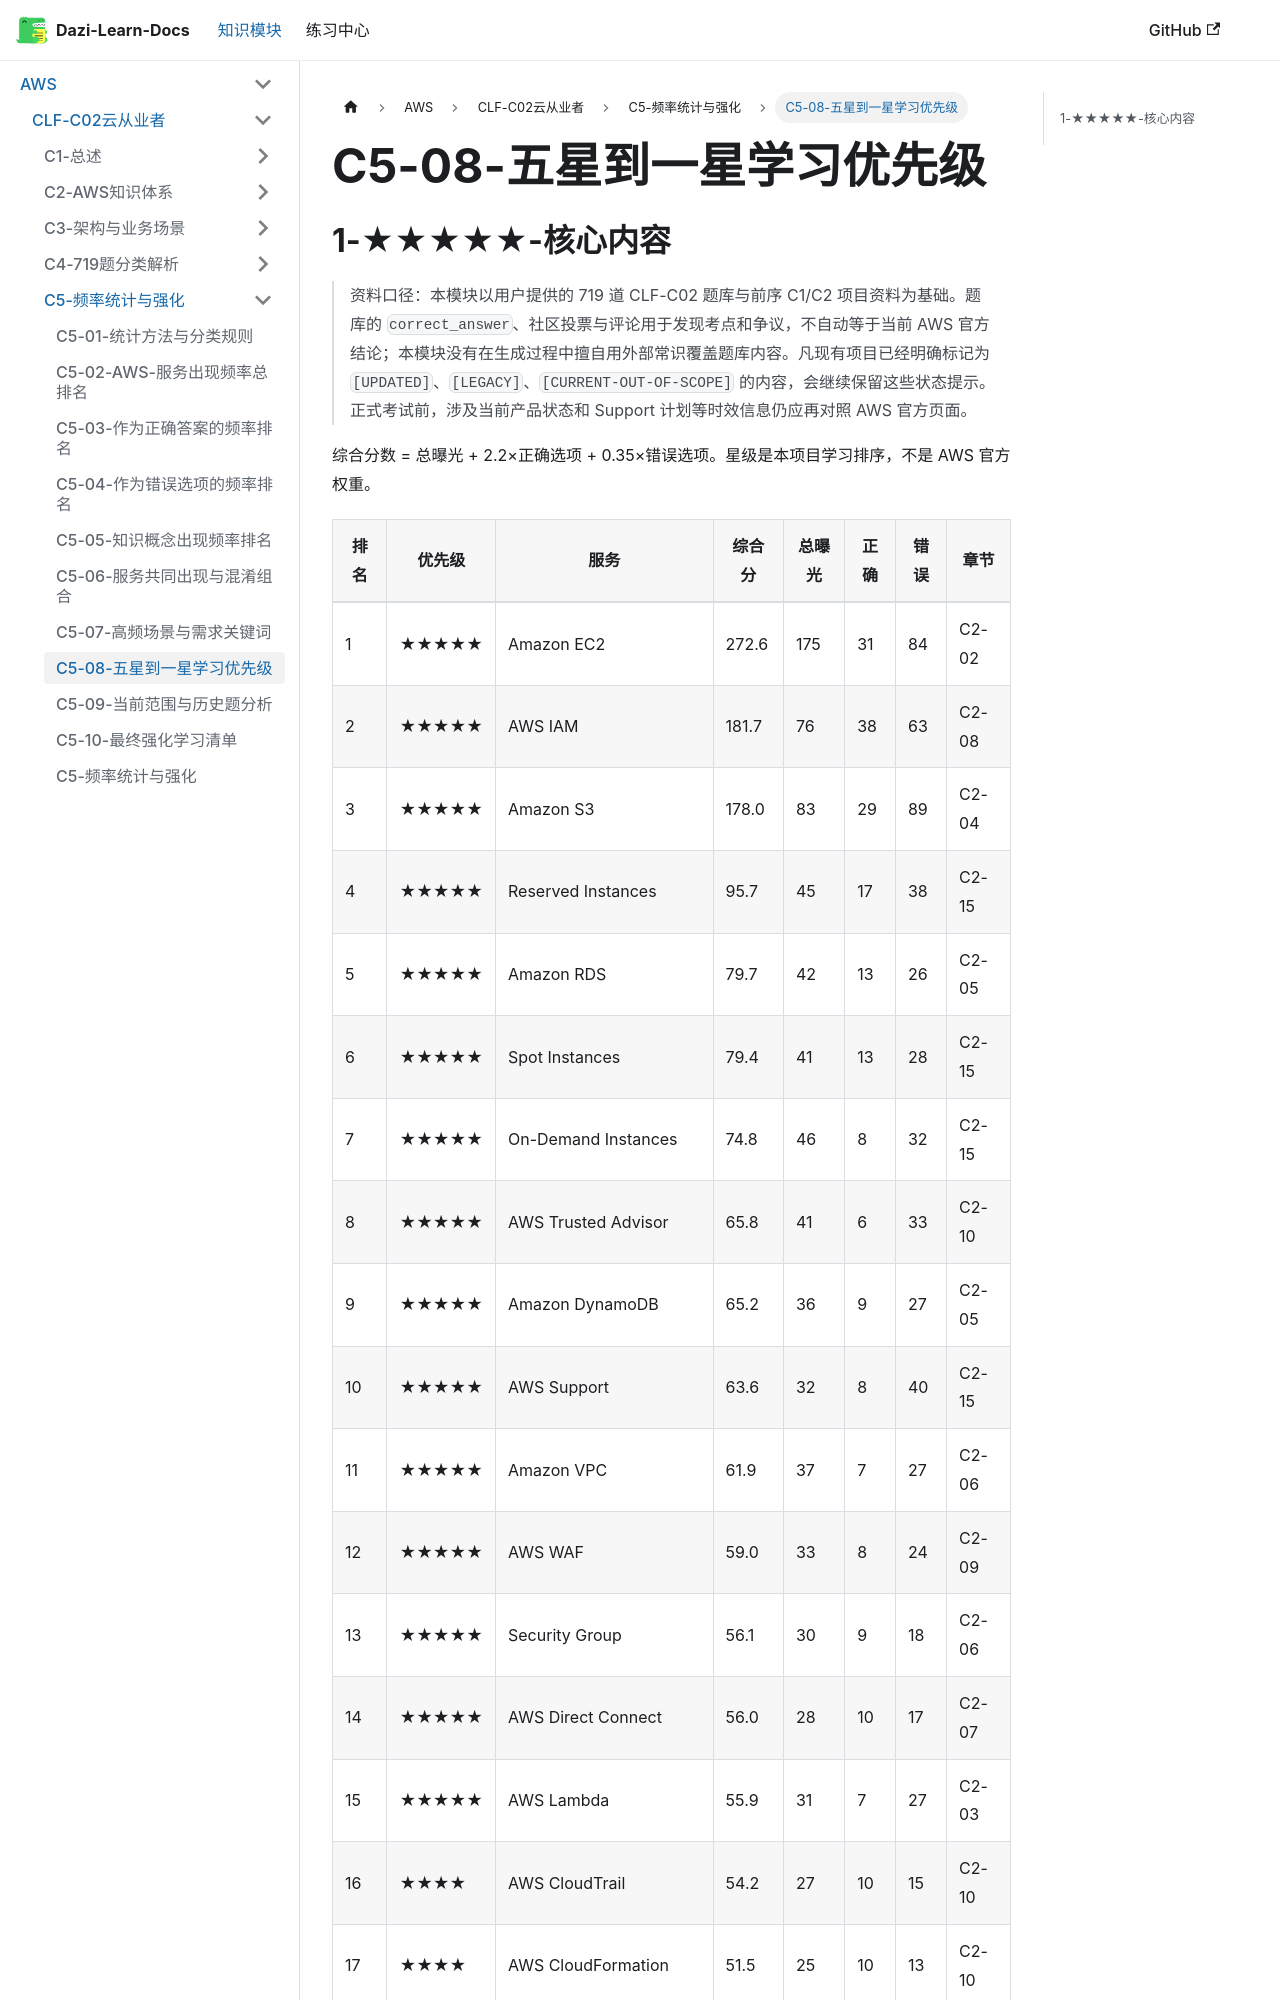

repository: weizhiqimail/dazi-learn-docs · page: docs/aws/clf-c02/C5-频率统计与强化/C5-08-五星到一星学习优先级.html · generator: docusaurus

# C5-08-五星到一星学习优先级

## 1-★★★★★-核心内容

> 资料口径：本模块以用户提供的 719 道 CLF-C02 题库与前序 C1/C2 项目资料为基础。题库的 `correct_answer`、社区投票与评论用于发现考点和争议，不自动等于当前 AWS 官方结论；本模块没有在生成过程中擅自用外部常识覆盖题库内容。凡现有项目已经明确标记为 `[UPDATED]`、`[LEGACY]`、`[CURRENT-OUT-OF-SCOPE]` 的内容，会继续保留这些状态提示。正式考试前，涉及当前产品状态和 Support 计划等时效信息仍应再对照 AWS 官方页面。

综合分数 = 总曝光 + 2.2×正确选项 + 0.35×错误选项。星级是本项目学习排序，不是 AWS 官方权重。
